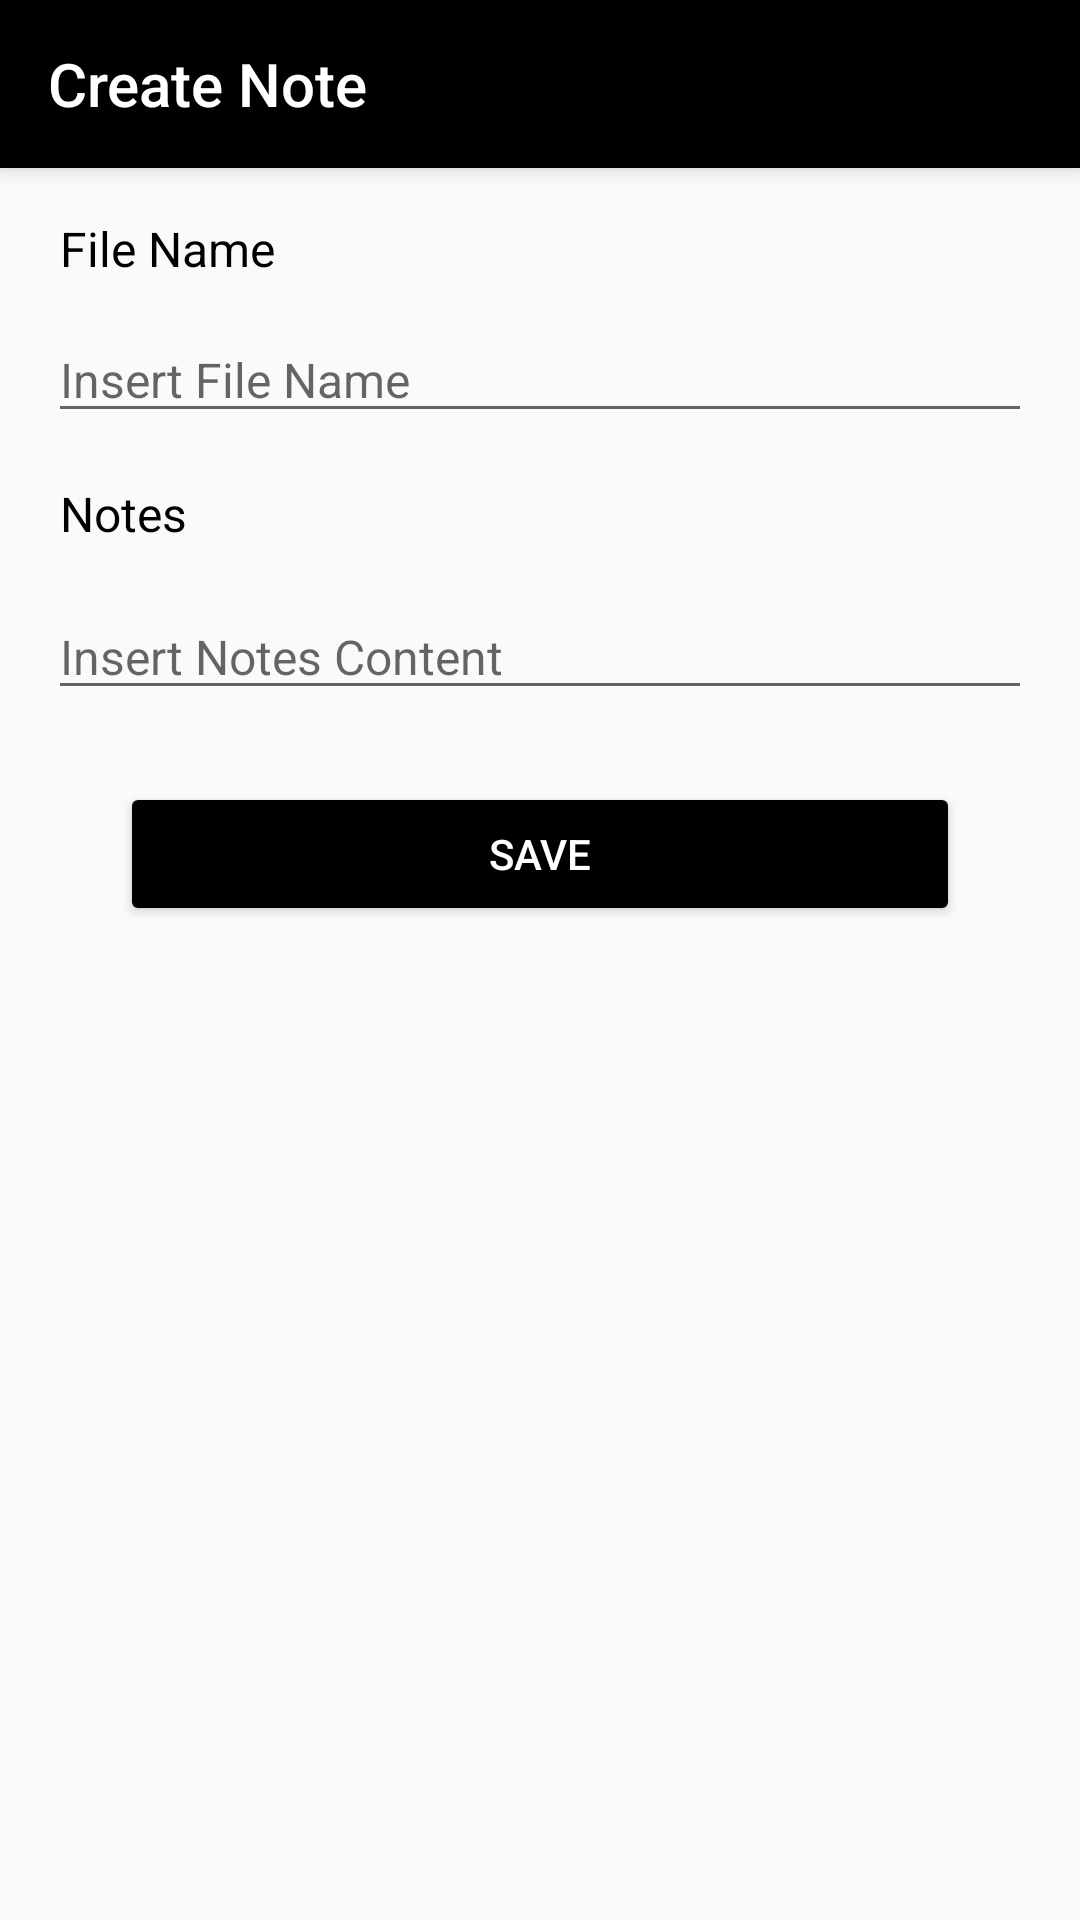

Write the Android layout XML for this screen, with the resource values it uses.
<!-- AndroidManifest.xml: activity theme Theme.Design.Light.NoActionBar -->
<!-- res/layout/activity_create_note.xml -->
<?xml version="1.0" encoding="utf-8"?>
<LinearLayout xmlns:android="http://schemas.android.com/apk/res/android"
    xmlns:app="http://schemas.android.com/apk/res-auto"
    xmlns:tools="http://schemas.android.com/tools"
    android:id="@+id/main"
    android:layout_width="match_parent"
    android:layout_height="match_parent"
    tools:context=".CreateNoteActivity"
    android:orientation="vertical"
    >

    <androidx.appcompat.widget.Toolbar
        android:id="@+id/toolbar"
        android:layout_width="match_parent"
        android:layout_height="?attr/actionBarSize"
        android:background="@color/black"
        android:elevation="4dp"
        android:theme="@style/ThemeOverlay.AppCompat.Dark.ActionBar"
        app:layout_constraintEnd_toEndOf="parent"
        app:layout_constraintStart_toStartOf="parent"
        app:layout_constraintTop_toTopOf="parent"
        app:popupTheme="@style/ThemeOverlay.AppCompat.Light"
        app:title="Create Note"
        />


    <LinearLayout
        android:layout_width="match_parent"
        android:layout_height="wrap_content"
        android:orientation="vertical"
        android:padding="16dp"
        >

        <TextView
            android:layout_width="match_parent"
            android:layout_height="wrap_content"
            android:layout_marginBottom="12dp"
            android:paddingStart="4dp"
            android:text="File Name"
            android:textColor="#000000"
            android:textSize="16sp" />

        <EditText
            android:id="@+id/txtFileName"
            android:layout_width="match_parent"
            android:layout_height="wrap_content"
            android:textSize="16sp"
            android:hint="Insert File Name"
            />

        <TextView
            android:layout_width="match_parent"
            android:layout_height="wrap_content"
            android:layout_marginVertical="16dp"
            android:paddingStart="4dp"
            android:text="Notes"
            android:textColor="#000000"
            android:textSize="16sp" />

        <EditText
            android:id="@+id/txtNotes"
            android:layout_width="match_parent"
            android:layout_height="wrap_content"
            android:textSize="16sp"
            android:hint="Insert Notes Content"
            android:inputType="textMultiLine"
            />

        <Button
            android:id="@+id/saveBtn"
            android:layout_width="match_parent"
            android:layout_height="wrap_content"
            android:layout_marginHorizontal="24dp"
            android:layout_marginVertical="24dp"
            android:backgroundTint="@color/black"
            android:text="SAVE"
            android:textColor="#FFFFFF"
            app:cornerRadius="4dp" />

    </LinearLayout>



</LinearLayout>
<!-- resources referenced by this layout -->
<resources>

  <!-- not gathered from this repository: default colours our renderer supplied (Android Studio template values) -->
  <color name="black">#FF000000</color>
</resources>
